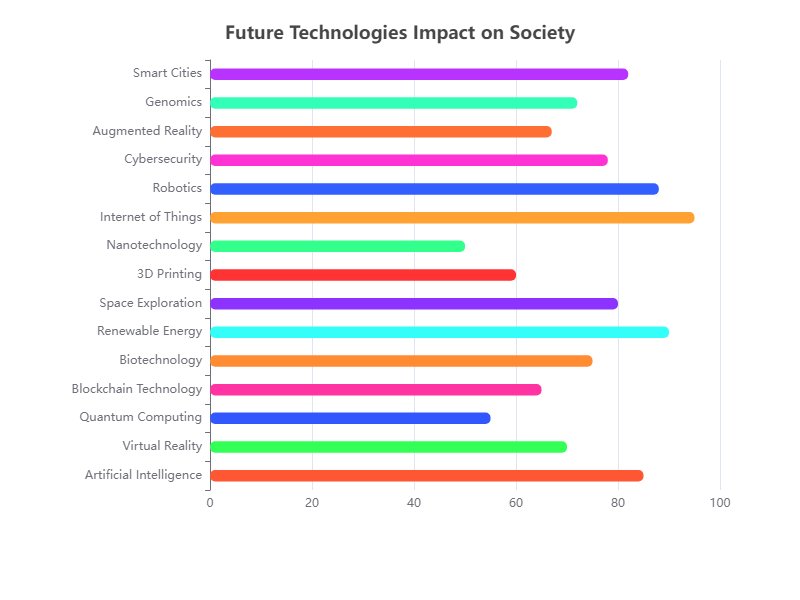

Values plotted in this chart, from the file beside it:
Category, Value
Artificial Intelligence, 85
Virtual Reality, 70
Quantum Computing, 55
Blockchain Technology, 65
Biotechnology, 75
Renewable Energy, 90
Space Exploration, 80
3D Printing, 60
Nanotechnology, 50
Internet of Things, 95
Robotics, 88
Cybersecurity, 78
Augmented Reality, 67
Genomics, 72
Smart Cities, 82
